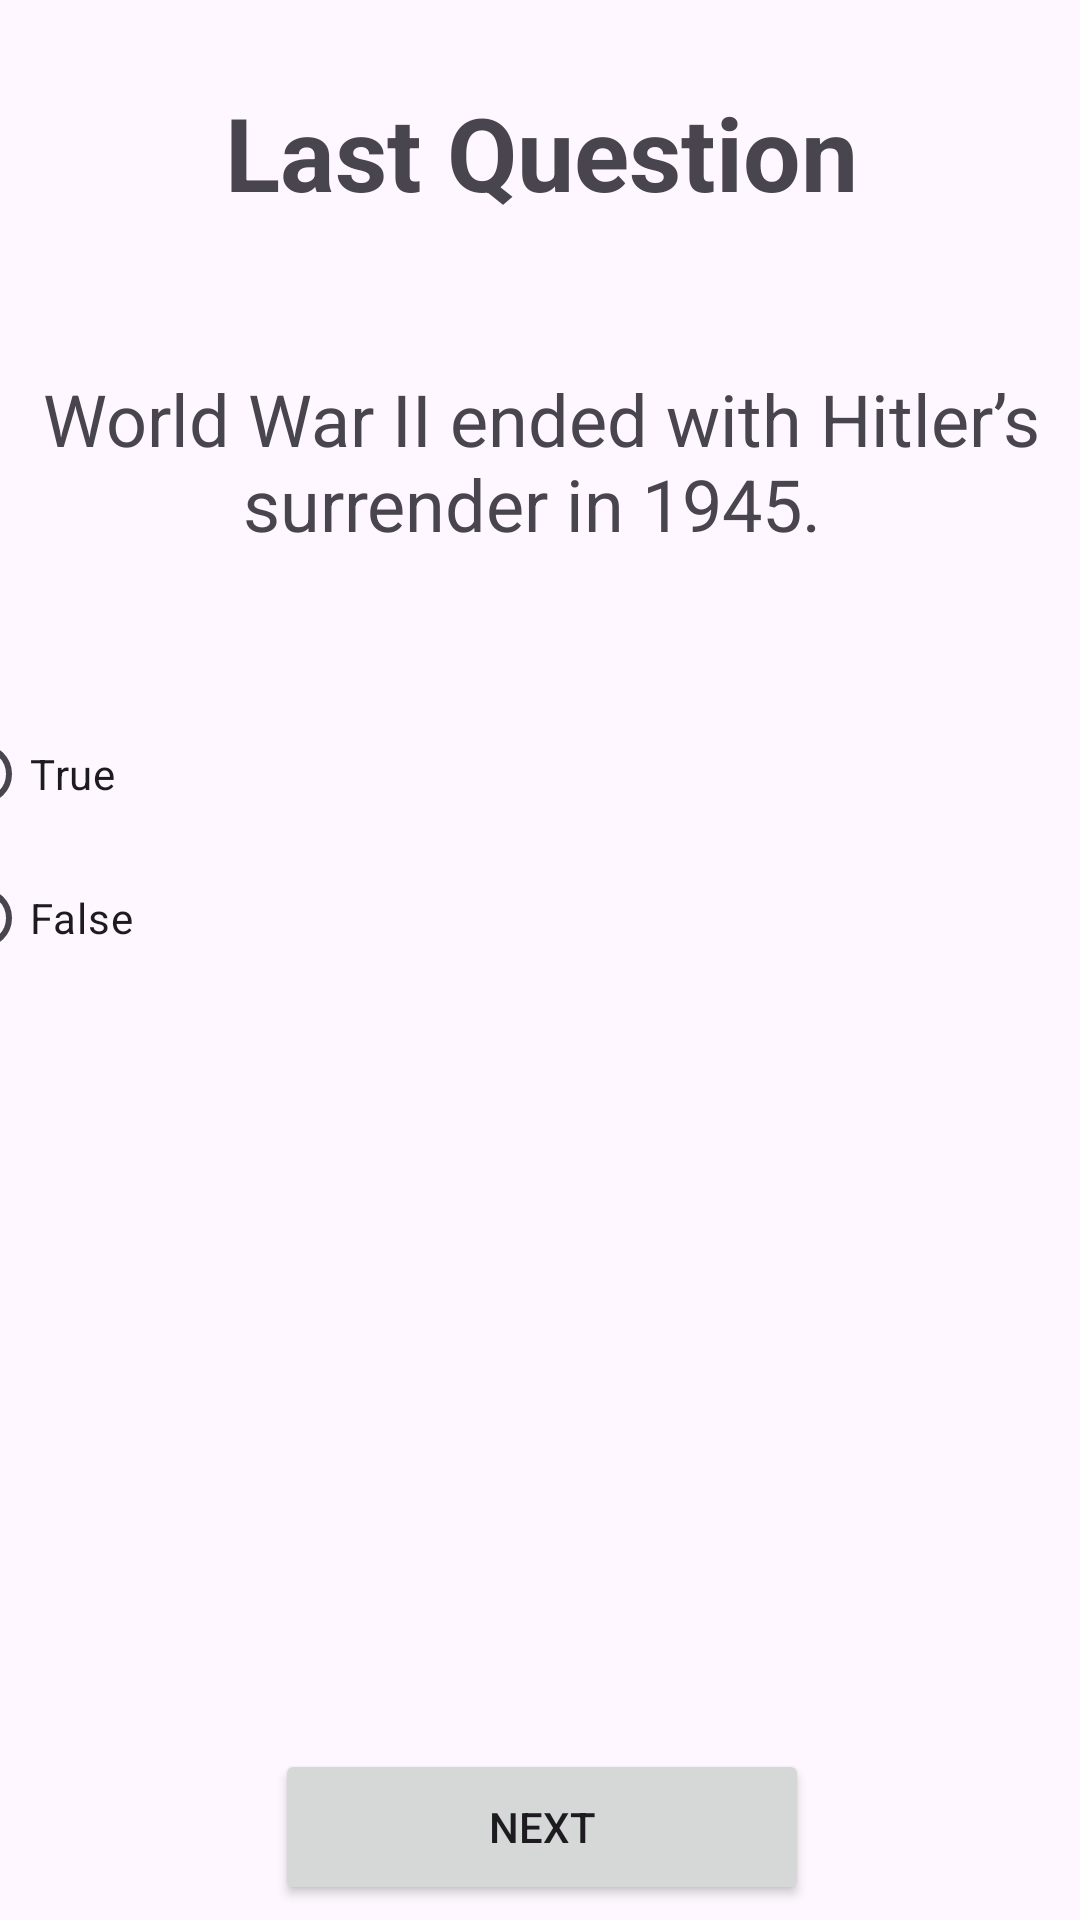

Write the Android layout XML for this screen, with the resource values it uses.
<!-- AndroidManifest.xml: application theme Theme.HitlerHistoryQuiz -->
<!-- res/layout/activity_quiz5.xml -->
<?xml version="1.0" encoding="utf-8"?>
<androidx.constraintlayout.widget.ConstraintLayout xmlns:android="http://schemas.android.com/apk/res/android"
    xmlns:app="http://schemas.android.com/apk/res-auto"
    xmlns:tools="http://schemas.android.com/tools"
    android:id="@+id/main"
    android:layout_width="match_parent"
    android:layout_height="match_parent"
    tools:context=".ActivityQuiz5">

    <androidx.constraintlayout.widget.ConstraintLayout
        android:layout_width="409dp"
        android:layout_height="729dp"
        app:layout_constraintBottom_toBottomOf="parent"
        app:layout_constraintEnd_toEndOf="parent"
        app:layout_constraintStart_toStartOf="parent"
        app:layout_constraintTop_toTopOf="parent">

        <ImageView
            android:id="@+id/imageView"
            android:layout_width="800dp"
            android:layout_height="1100dp"
            android:src="@drawable/quiz_app_picture__1_"
            app:layout_constraintBottom_toBottomOf="parent"
            app:layout_constraintEnd_toEndOf="parent"
            app:layout_constraintHorizontal_bias="0.746"
            app:layout_constraintStart_toStartOf="parent"
            app:layout_constraintTop_toTopOf="parent"
            app:layout_constraintVertical_bias="0.533" />

        <Button
            android:id="@+id/buttonNext"
            android:layout_width="178dp"
            android:layout_height="52dp"
            android:layout_marginBottom="50dp"
            android:text="Next"
            app:iconTint="#673AB7"
            app:layout_constraintBottom_toBottomOf="parent"
            app:layout_constraintEnd_toEndOf="parent"
            app:layout_constraintStart_toStartOf="parent"
            app:strokeColor="#673AB7" />

        <TextView
            android:id="@+id/textViewLastQuestion"
            android:layout_width="wrap_content"
            android:layout_height="wrap_content"
            android:layout_marginTop="72dp"
            android:text="Last Question"
            android:textSize="34sp"
            android:textStyle="bold"
            app:layout_constraintEnd_toEndOf="parent"
            app:layout_constraintStart_toStartOf="parent"
            app:layout_constraintTop_toTopOf="parent" />

        <TextView
            android:id="@+id/textViewQuestion5"
            android:layout_width="0dp"
            android:layout_height="wrap_content"
            android:layout_marginStart="30dp"
            android:layout_marginTop="50dp"
            android:layout_marginEnd="30dp"
            android:text="World War II ended with Hitler’s surrender in 1945. "
            android:textAlignment="center"
            android:textSize="24sp"
            app:layout_constraintEnd_toEndOf="parent"
            app:layout_constraintStart_toStartOf="parent"
            app:layout_constraintTop_toBottomOf="@+id/textViewLastQuestion" />

        <RadioGroup
            android:id="@+id/RadioGroupQuestion5"
            android:layout_width="405dp"
            android:layout_height="135dp"
            android:layout_marginTop="50dp"
            app:layout_constraintEnd_toEndOf="parent"
            app:layout_constraintStart_toStartOf="parent"
            app:layout_constraintTop_toBottomOf="@+id/textViewQuestion5">

            <RadioButton
                android:id="@+id/radioButtonTrueQuiz5"
                android:layout_width="match_parent"
                android:layout_height="wrap_content"
                android:text="True" />

            <RadioButton
                android:id="@+id/radioButtonFalseQuiz5"
                android:layout_width="match_parent"
                android:layout_height="wrap_content"
                android:text="False" />
        </RadioGroup>

    </androidx.constraintlayout.widget.ConstraintLayout>
</androidx.constraintlayout.widget.ConstraintLayout>
<!-- resources referenced by this layout -->
<resources>
  <style name="Theme.HitlerHistoryQuiz" parent="Base.Theme.HitlerHistoryQuiz" />
  <style name="Base.Theme.HitlerHistoryQuiz" parent="Theme.Material3.DayNight.NoActionBar">
          
          
      </style>
</resources>
